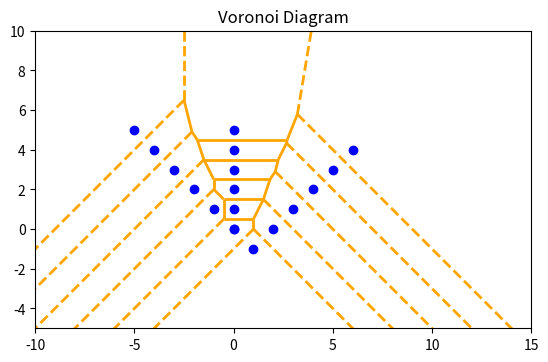

Reproduce this figure in Python.
import numpy as np
from scipy.spatial import Voronoi, voronoi_plot_2d
import matplotlib.pyplot as plt


points_A = [(1 + i, i - 1) for i in range(6)]
points_B = [(-i, i) for i in range(6)]
points_C = [(0, i) for i in range(6)]
points = np.array(points_A + points_B + points_C)


vor = Voronoi(points)


half_lines = 0
for ridge in vor.ridge_vertices:
    if -1 in ridge:
        half_lines += 1

print(f"Number of half-lines in the Voronoi diagram: {half_lines}")


fig = voronoi_plot_2d(vor, show_vertices=False, line_colors='orange', line_width=2)
plt.plot(points[:, 0], points[:, 1], 'o', color='blue')
plt.xlim(-10, 15)
plt.ylim(-5, 10)
plt.gca().set_aspect('equal', adjustable='box')
plt.title("Voronoi Diagram")
plt.show()
